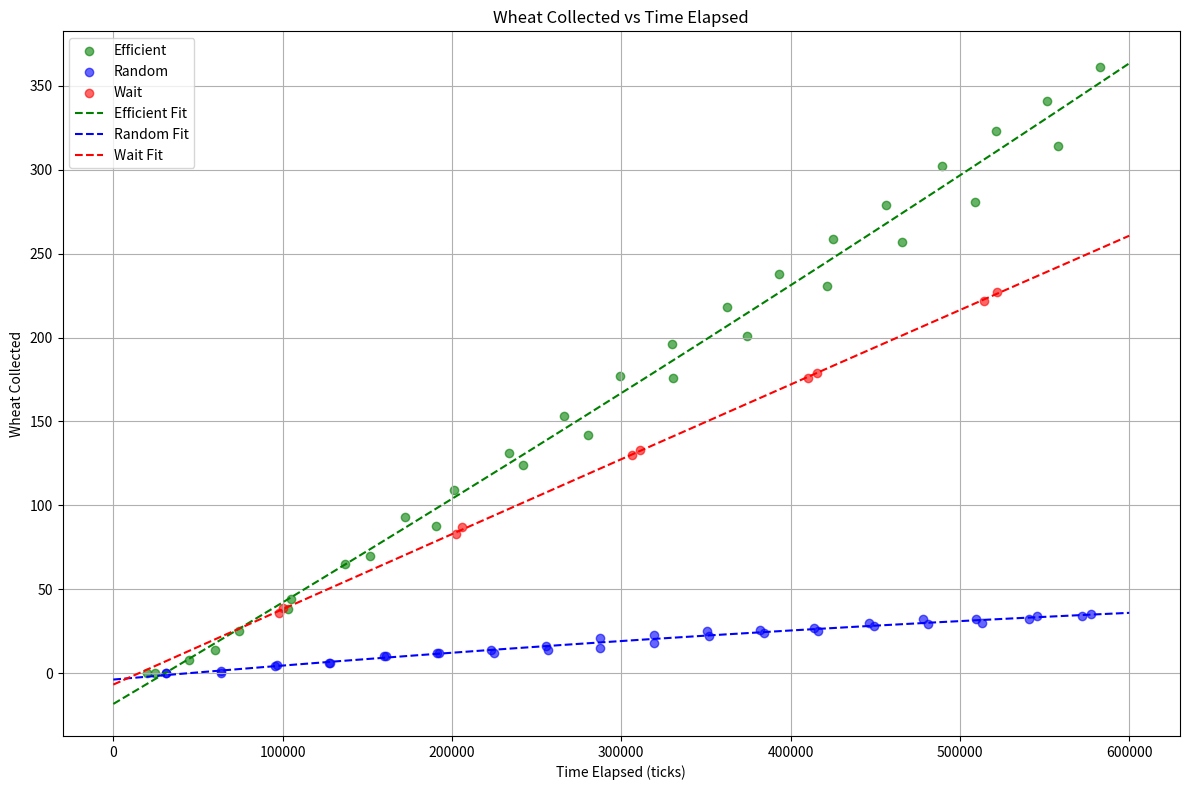

Python code for this plot:
import matplotlib.pyplot as plt
import numpy as np

# Data points
efficient_run1 = [(24567, 0), (60274, 14), (103184, 38), (151842, 70), (190363, 88),
                  (241983, 124), (280587, 142), (330709, 176), (374252, 201),
                  (421568, 231), (465878, 257), (508777, 281), (558081, 314)]

efficient_run2 = [(19848, 0), (44804, 8), (74429, 25), (105179, 44), (136847, 65),
                  (172288, 93), (201455, 109), (233784, 131), (266046, 153),
                  (299358, 177), (330004, 196), (362278, 218), (392935, 238),
                  (425164, 259), (456331, 279), (489433, 302), (521268, 323),
                  (551518, 341), (582800, 361)]

random_run1 = [(30931, 0), (63593, 1), (96562, 5), (128260, 6), (159938, 10),
               (191450, 12), (222892, 14), (255482, 16), (287660, 21), (319120, 23),
               (350471, 25), (381754, 26), (414058, 27), (446414, 30),
               (478328, 32), (509804, 32), (540524, 32), (572020, 34)]

random_run2 = [(31230, 0), (63529, 0), (95250, 4), (127629, 6), (161317, 10),
               (192208, 12), (224676, 12), (256884, 14), (287609, 15),
               (319149, 18), (351978, 22), (384452, 24), (416092, 25),
               (449353, 28), (480982, 29), (512837, 30), (545648, 34), (577518, 35)]

wait_run1 = [(100175, 39), (206193, 87), (310975, 133), (415864, 179), (521806, 227)]
wait_run2 = [(97770, 36), (202105, 83), (306558, 130), (410380, 176), (513975, 222)]

# Combine runs by category
def combine_runs(*runs):
    x = []
    y = []
    for run in runs:
        for xi, yi in run:
            x.append(xi)
            y.append(yi)
    return np.array(x), np.array(y)

# Combine all data
eff_x, eff_y = combine_runs(efficient_run1, efficient_run2)
rnd_x, rnd_y = combine_runs(random_run1, random_run2)
wtt_x, wtt_y = combine_runs(wait_run1, wait_run2)

# Fit lines (quadratic if fits better)
eff_fit = np.polyfit(eff_x, eff_y, 2)
rnd_fit = np.polyfit(rnd_x, rnd_y, 2)
wtt_fit = np.polyfit(wtt_x, wtt_y, 2)

eff_poly = np.poly1d(eff_fit)
rnd_poly = np.poly1d(rnd_fit)
wtt_poly = np.poly1d(wtt_fit)

# Create plot
plt.figure(figsize=(12, 8))
plt.scatter(eff_x, eff_y, color='green', label='Efficient', alpha=0.6)
plt.scatter(rnd_x, rnd_y, color='blue', label='Random', alpha=0.6)
plt.scatter(wtt_x, wtt_y, color='red', label='Wait', alpha=0.6)

x_vals = np.linspace(0, 600000, 500)
plt.plot(x_vals, eff_poly(x_vals), 'g--', label='Efficient Fit')
plt.plot(x_vals, rnd_poly(x_vals), 'b--', label='Random Fit')
plt.plot(x_vals, wtt_poly(x_vals), 'r--', label='Wait Fit')

plt.title("Wheat Collected vs Time Elapsed")
plt.xlabel("Time Elapsed (ticks)")
plt.ylabel("Wheat Collected")
plt.legend()
plt.grid(True)
plt.tight_layout()

plt.show()
